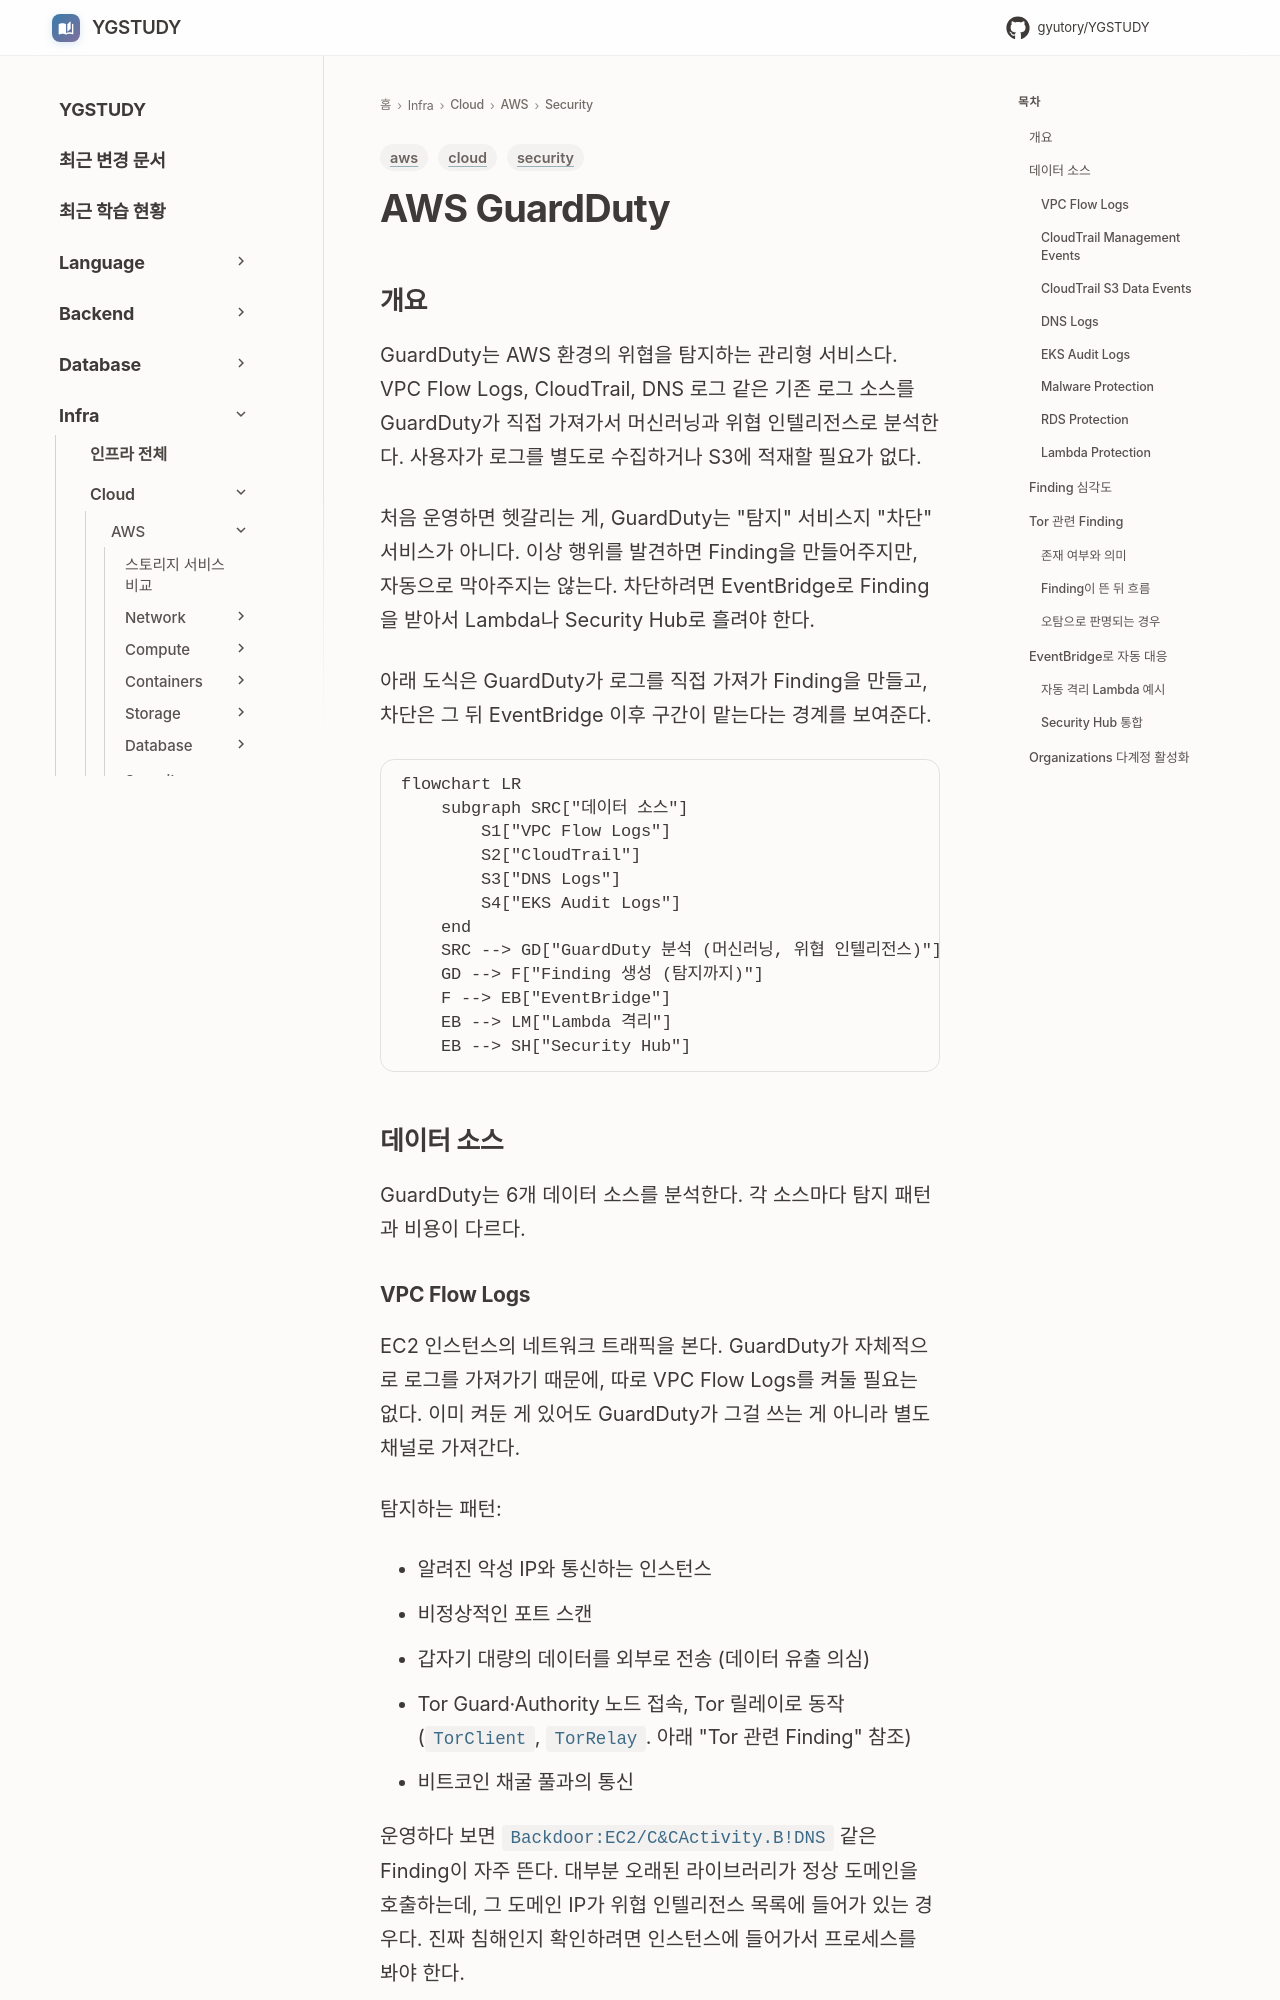

repository: GYUTORY/YGSTUDY · page: Cloud/AWS/Security/Guard_Duty/index.html · generator: mkdocs

---
title: AWS GuardDuty
tags: [aws, security, cloud]
updated: 2026-10-29
description: "AWS GuardDuty 위협 탐지 서비스의 데이터 소스, Finding 처리, 운영 설정 가이드"
---

# AWS GuardDuty

## 개요

GuardDuty는 AWS 환경의 위협을 탐지하는 관리형 서비스다. VPC Flow Logs, CloudTrail, DNS 로그 같은 기존 로그 소스를 GuardDuty가 직접 가져가서 머신러닝과 위협 인텔리전스로 분석한다. 사용자가 로그를 별도로 수집하거나 S3에 적재할 필요가 없다.

처음 운영하면 헷갈리는 게, GuardDuty는 "탐지" 서비스지 "차단" 서비스가 아니다. 이상 행위를 발견하면 Finding을 만들어주지만, 자동으로 막아주지는 않는다. 차단하려면 EventBridge로 Finding을 받아서 Lambda나 Security Hub로 흘려야 한다.

아래 도식은 GuardDuty가 로그를 직접 가져가 Finding을 만들고, 차단은 그 뒤 EventBridge 이후 구간이 맡는다는 경계를 보여준다.

```mermaid
flowchart LR
    subgraph SRC["데이터 소스"]
        S1["VPC Flow Logs"]
        S2["CloudTrail"]
        S3["DNS Logs"]
        S4["EKS Audit Logs"]
    end
    SRC --> GD["GuardDuty 분석 (머신러닝, 위협 인텔리전스)"]
    GD --> F["Finding 생성 (탐지까지)"]
    F --> EB["EventBridge"]
    EB --> LM["Lambda 격리"]
    EB --> SH["Security Hub"]
```

## 데이터 소스

GuardDuty는 6개 데이터 소스를 분석한다. 각 소스마다 탐지 패턴과 비용이 다르다.

### VPC Flow Logs

EC2 인스턴스의 네트워크 트래픽을 본다. GuardDuty가 자체적으로 로그를 가져가기 때문에, 따로 VPC Flow Logs를 켜둘 필요는 없다. 이미 켜둔 게 있어도 GuardDuty가 그걸 쓰는 게 아니라 별도 채널로 가져간다.

탐지하는 패턴:

- 알려진 악성 IP와 통신하는 인스턴스
- 비정상적인 포트 스캔
- 갑자기 대량의 데이터를 외부로 전송 (데이터 유출 의심)
- Tor Guard·Authority 노드 접속, Tor 릴레이로 동작 (`TorClient`, `TorRelay`. 아래 "Tor 관련 Finding" 참조)
- 비트코인 채굴 풀과의 통신

운영하다 보면 `Backdoor:EC2/C&CActivity.B!DNS` 같은 Finding이 자주 뜬다. 대부분 오래된 라이브러리가 정상 도메인을 호출하는데, 그 도메인 IP가 위협 인텔리전스 목록에 들어가 있는 경우다. 진짜 침해인지 확인하려면 인스턴스에 들어가서 프로세스를 봐야 한다.
